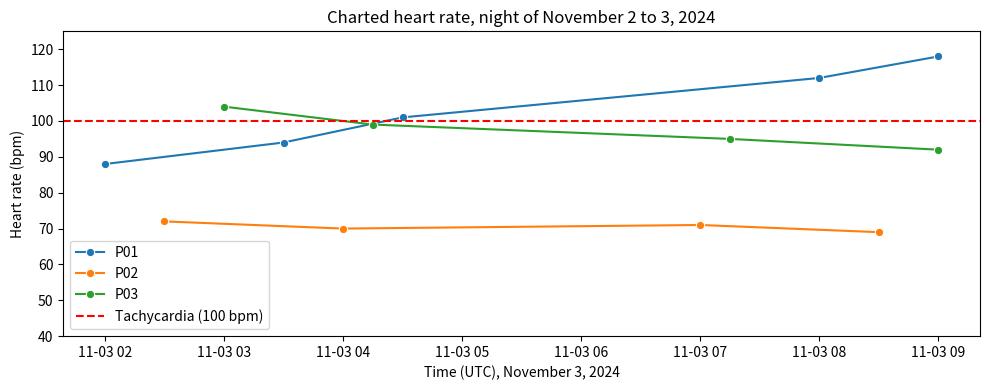
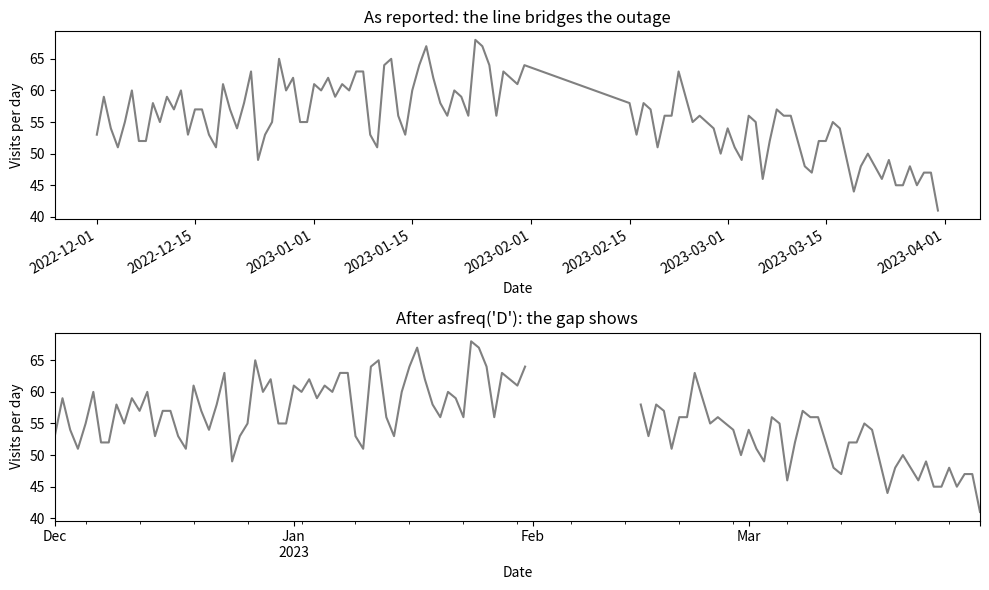
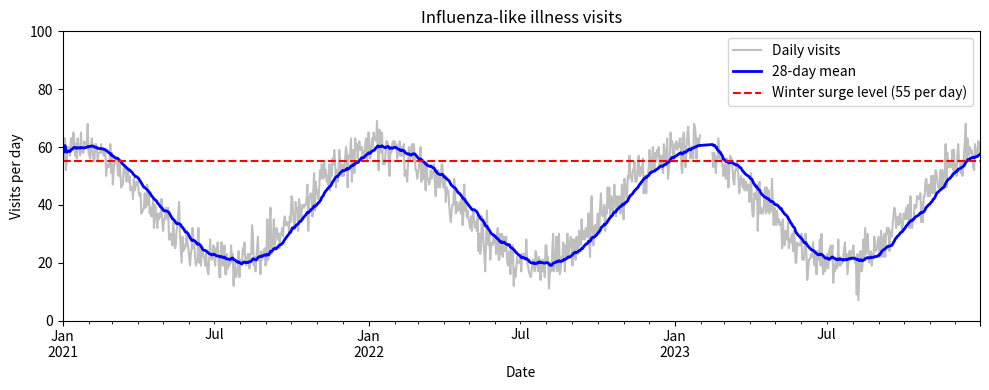
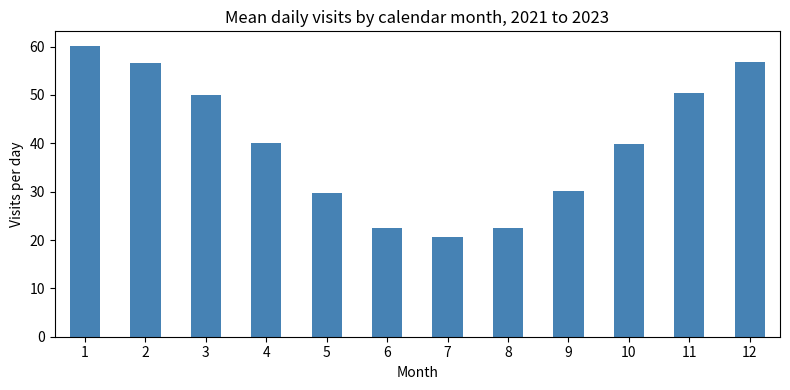

Generate these figures, in order, with matplotlib:
# Setup: install the course's pandas version (Colab and local)
%pip install -q pandas==3.0.5

import matplotlib.pyplot as plt
import numpy as np
import pandas as pd
import seaborn as sns

print('pandas', pd.__version__)
print('NumPy', np.__version__)

consult = pd.Timestamp('2024-03-15 14:00', tz='UTC')
for zone in ['UTC', 'America/New_York', 'America/Chicago', 'America/Los_Angeles', 'Europe/London']:
    print(f'{zone:<20} {consult.tz_convert(zone)}')

new_york = pd.DataFrame({'site': 'New York', 'patient_id': ['NY-01', 'NY-02'],
                         'visit_local': ['2024-03-15 09:00', '2024-03-15 10:30'], 'sbp': [142, 128]})
chicago = pd.DataFrame({'site': 'Chicago', 'patient_id': ['CH-01', 'CH-02'],
                        'visit_local': ['2024-03-15 08:30', '2024-03-15 09:00'], 'sbp': [135, 150]})

new_york['visit_utc'] = (pd.to_datetime(new_york['visit_local'], format='%Y-%m-%d %H:%M')
                         .dt.tz_localize('America/New_York').dt.tz_convert('UTC'))
chicago['visit_utc'] = (pd.to_datetime(chicago['visit_local'], format='%Y-%m-%d %H:%M')
                        .dt.tz_localize('America/Chicago').dt.tz_convert('UTC'))
visits = pd.concat([new_york, chicago], ignore_index=True)

print(visits.sort_values('visit_local'))
print(visits.sort_values('visit_utc'))

raw = pd.DataFrame({
    'patient_id': ['P01'] * 5 + ['P02'] * 5 + ['P03'] * 4,
    'recorded_local': [
        '2024-11-02 22:00', '2024-11-02 23:30', '2024-11-03 00:30', '2024-11-03 03:00', '2024-11-03 04:00',
        '2024-11-02 22:30', '2024-11-03 00:00', '2024-11-03 01:30', '2024-11-03 02:00', '2024-11-03 03:30',
        '2024-11-02 23:00', '2024-11-03 00:15', '2024-11-03 02:15', '2024-11-03 04:00',
    ],
    'heart_rate': [88, 94, 101, 112, 118, 72, 70, 68, 71, 69, 104, 99, 95, 92],
})
print(raw.shape)

local = pd.to_datetime(raw['recorded_local'], format='%Y-%m-%d %H:%M')
aware = local.dt.tz_localize('America/New_York', ambiguous='NaT', nonexistent='NaT')
print('Set aside:', aware.isna().sum())
print(raw[aware.isna()])

raw['recorded_at'] = aware.dt.tz_convert('UTC')
vitals = (raw.dropna(subset=['recorded_at'])[['patient_id', 'recorded_at', 'heart_rate']]
          .sort_values(['patient_id', 'recorded_at'])
          .reset_index(drop=True))
print(vitals)

for day in ['2024-03-10', '2024-11-03', '2024-11-04']:
    hours = pd.date_range(day, pd.Timestamp(day) + pd.Timedelta(days=1), freq='h',
                          tz='America/New_York', inclusive='left')
    print(day, len(hours), 'hours')

# A dose charted at 02:30 on the spring-forward night names a time that never happened
charted = pd.Series(pd.to_datetime(['2024-03-10 01:30', '2024-03-10 02:30', '2024-03-10 03:30']))
spring = charted.dt.tz_localize('America/New_York', ambiguous='NaT', nonexistent='NaT')
print(spring)
print('Set aside:', spring.isna().sum())

vitals['wrong_previous'] = vitals['heart_rate'].shift(1)
by_patient = vitals.groupby('patient_id')['heart_rate']
vitals['previous_hr'] = by_patient.shift(1)
print(vitals[['patient_id', 'heart_rate', 'wrong_previous', 'previous_hr']])

vitals = vitals.drop(columns='wrong_previous')
vitals['hr_change'] = by_patient.diff()
print(vitals[['patient_id', 'heart_rate', 'previous_hr', 'hr_change']])

vitals['mean_prev_2'] = by_patient.transform(
    lambda s: s.shift(1).rolling(2, min_periods=1).mean()
)
prev_2h = (
    vitals.set_index('recorded_at')
    .groupby('patient_id')['heart_rate']
    .rolling('2h', closed='left')
    .mean()
    .rename('mean_prev_2h')
    .reset_index()
)
vitals = vitals.merge(prev_2h, on=['patient_id', 'recorded_at'], validate='one_to_one')
print(vitals.shape)
print(vitals[['patient_id', 'recorded_at', 'heart_rate', 'mean_prev_2', 'mean_prev_2h']])

prediction_time = pd.Timestamp('2024-11-03 08:00', tz='UTC')
labs = pd.DataFrame({
    'patient_id': ['P01', 'P01', 'P02', 'P03'],
    'test': ['lactate', 'blood culture', 'creatinine', 'troponin'],
    'collected_at': pd.to_datetime(['2024-11-03 06:00', '2024-11-03 04:45',
                                    '2024-11-03 07:30', '2024-11-03 07:00'], utc=True),
    'resulted_at': pd.to_datetime(['2024-11-03 06:40', '2024-11-04 14:00',
                                   '2024-11-03 08:20', '2024-11-03 07:45'], utc=True),
})
labs['available'] = labs['resulted_at'] <= prediction_time
print(labs[['patient_id', 'test', 'resulted_at', 'available']])

audit = pd.DataFrame({
    'candidate': ['current heart rate', 'previous heart rate', 'mean of previous 2 readings',
                  'next heart rate', 'centered 3-reading mean'],
    'latest_timestamp': pd.to_datetime(['2024-11-03 08:00', '2024-11-03 04:30', '2024-11-03 04:30',
                                        '2024-11-03 09:00', '2024-11-03 09:00'], utc=True),
})
audit['available'] = audit['latest_timestamp'] <= prediction_time
audit['decision'] = np.where(audit['available'], 'keep', 'reject')
print(audit)

vitals['block'] = np.where(vitals['recorded_at'] < prediction_time, 'earlier', 'later_holdout')
print(vitals[['patient_id', 'recorded_at', 'block']])
print(pd.crosstab(vitals['patient_id'], vitals['block']))

fig, ax = plt.subplots(figsize=(10, 4))
sns.lineplot(data=vitals, x='recorded_at', y='heart_rate', hue='patient_id', marker='o', ax=ax)
ax.axhline(100, color='red', linestyle='--', label='Tachycardia (100 bpm)')
ax.set(title='Charted heart rate, night of November 2 to 3, 2024',
       xlabel='Time (UTC), November 3, 2024', ylabel='Heart rate (bpm)', ylim=(40, 125))
ax.legend()
plt.tight_layout()
plt.show()

rng = np.random.default_rng(42)
days = pd.date_range('2021-01-01', '2023-12-31', freq='D')
# np.cos, like the lecture's np.sin, makes a yearly wave; this one peaks in mid-January
winter_wave = 20 * np.cos(2 * np.pi * (days.dayofyear - 15) / 365.25)
noise = rng.normal(0, 4, len(days))  # mean 0, standard deviation 4 visits
ili = pd.Series((40 + winter_wave + noise).round().astype(int), index=days)

outage = pd.date_range('2023-02-01', '2023-02-14', freq='D')
ili = ili[~ili.index.isin(outage)]
print(len(ili), 'days reported')
print('Frequency:', pd.infer_freq(ili.index))
print(ili.resample('W').count().loc['2023-01-29':'2023-02-19'])

winter = ili.loc['2022-12-01':'2023-03-31']
fig, axes = plt.subplots(2, 1, figsize=(10, 6))
winter.plot(ax=axes[0], color='gray', title='As reported: the line bridges the outage')
winter.asfreq('D').plot(ax=axes[1], color='gray', title="After asfreq('D'): the gap shows")
for ax in axes:
    ax.set(xlabel='Date', ylabel='Visits per day')
plt.tight_layout()
plt.show()

fig, ax = plt.subplots(figsize=(10, 4))
ili.asfreq('D').plot(ax=ax, color='gray', alpha=0.5, label='Daily visits')
ili.rolling('28D').mean().plot(ax=ax, color='blue', linewidth=2, label='28-day mean')
ax.axhline(55, color='red', linestyle='--', label='Winter surge level (55 per day)')
ax.set(title='Influenza-like illness visits', xlabel='Date', ylabel='Visits per day', ylim=(0, 100))
ax.legend()
plt.tight_layout()
plt.show()

monthly_mean = ili.groupby(ili.index.month).mean()
print(monthly_mean.round(1))

fig, ax = plt.subplots(figsize=(8, 4))
monthly_mean.plot(kind='bar', ax=ax, rot=0, color='steelblue',
                  title='Mean daily visits by calendar month, 2021 to 2023',
                  xlabel='Month', ylabel='Visits per day')
plt.tight_layout()
plt.show()
